Run: headless pygame with SDL's dummy video driver; simulated clock (each Clock.tick advances the game by its frame time, no real sleeping); random seed 0; keys injected as events and as key.get_pressed() state; no mouse input.
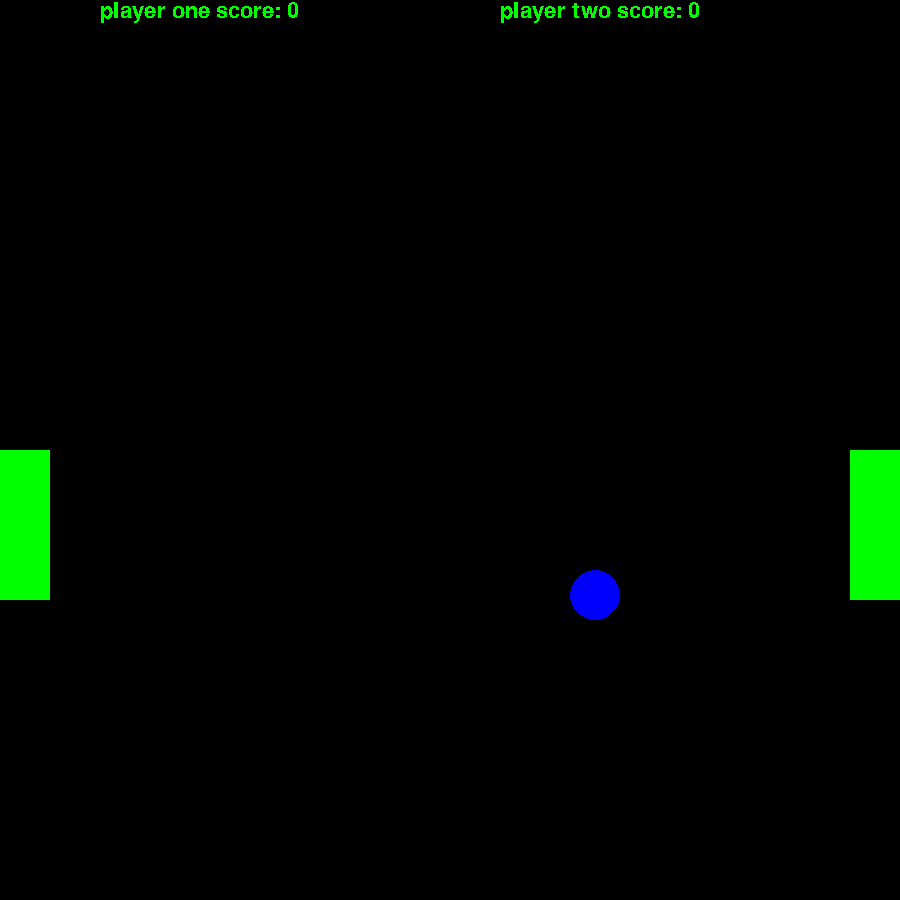
Frame 1 of 4 · flips 1–60 · no input
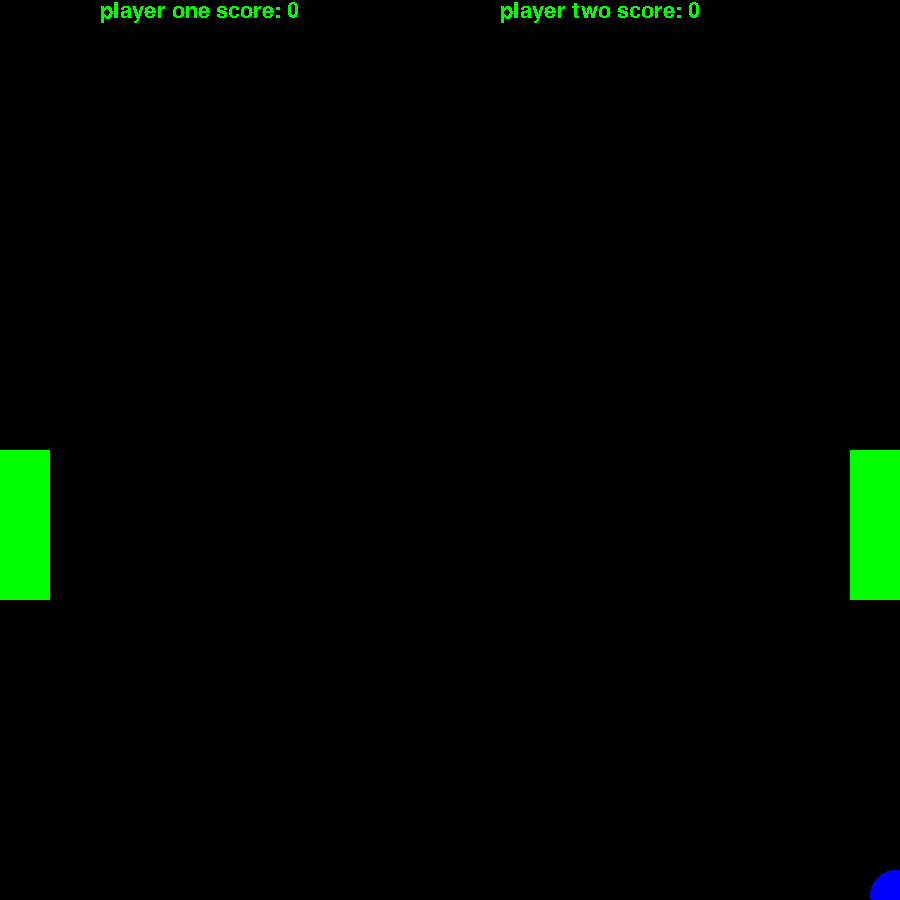
Frame 2 of 4 · flips 61–180 · tapped SPACE, RETURN · held RIGHT (→), D
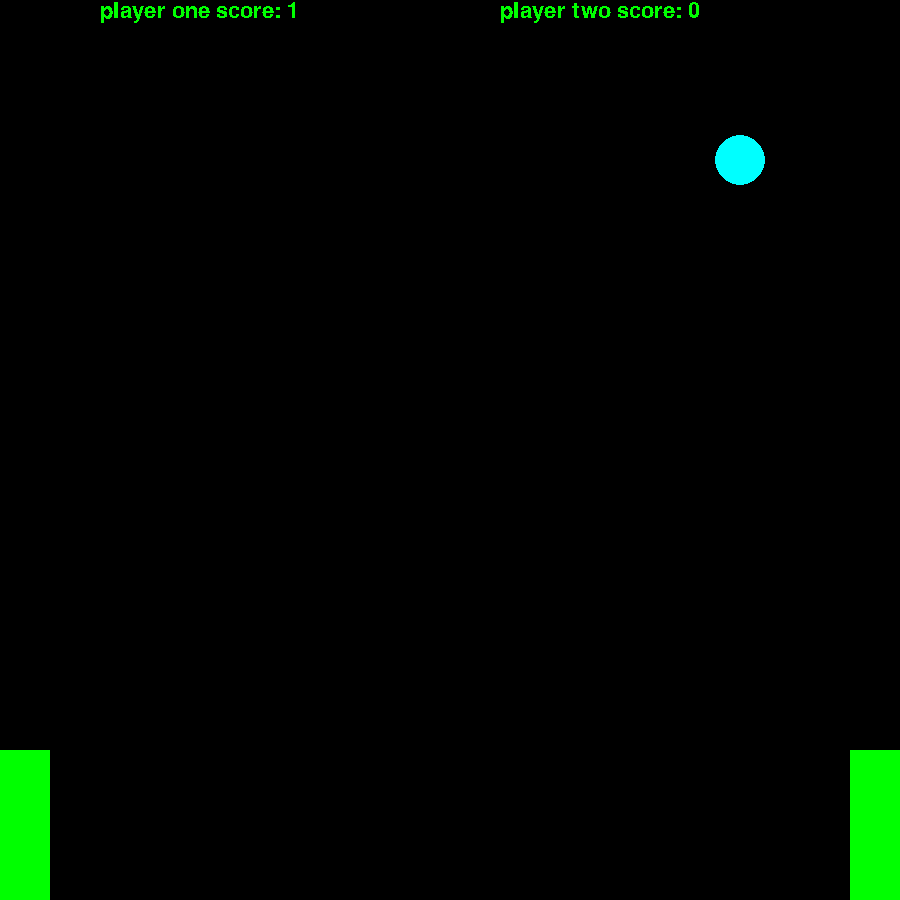
Frame 3 of 4 · flips 181–300 · held DOWN (↓), S
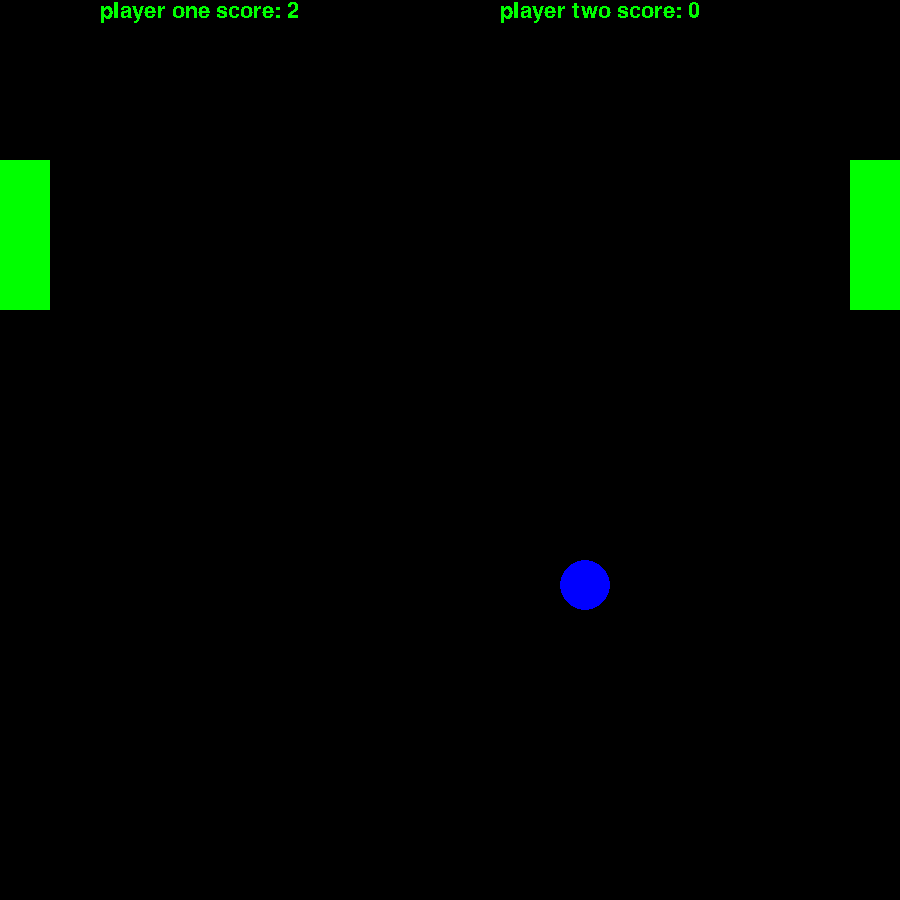
Frame 4 of 4 · flips 301–420 · held LEFT (←), A, UP (↑), W

The pygame program that drew these frames:

import pygame
import random
import time
from pygame.locals import*
pygame.init()
scoreone=0
scoretwo=0
green=((0,255,0))
blue=((0,0,255))
oney=450
twoy=450
screen=pygame.display.set_mode((900,900))
blue=(0,0,255)
aqua=(0,255,255)
color=[blue,aqua]
x=450
y=450
blue,aqua=aqua,blue
xco=1
yco=1
onex=0
twox=850
xchange=random.randint(1,5)
ychange=random.randint(1,5)
rpd = 0
rpu = 0
rpdo = 0
rpuo = 0
pygame.draw.circle(screen,color[0] ,(x,y),25)
def w(msg,xr,yr,color):
        f=pygame.font.SysFont("freesans",32)
        m=f.render(msg,False,color)
        screen.blit(m,(xr,yr))
def wewillwewillrockyu(msg,xr,yr,color):
        f=pygame.font.SysFont("freesans",32)
        m=f.render(msg,False,color)
        screen.blit(m,(xr,yr))
def briandea(msg,xr,yr,color):
        f=pygame.font.SysFont("freesans",32)
        m=f.render(msg,False,color)
        screen.blit(m,(xr,yr))
def briandea2(msg,xr,yr,color):
        f=pygame.font.SysFont("freesans",32)
        m=f.render(msg,False,color)
        screen.blit(m,(xr,yr))
while True:
        pygame.display.update()
        screen.fill((0,0,0))
        pygame.draw.rect(screen,green,(onex,oney,50,150))
        pygame.draw.rect(screen,green,(twox,twoy,50,150))
        for event in pygame.event.get():
                if event.type == QUIT:
                        pygame.quit()
                        exit()
                elif event.type == KEYDOWN:
                        if event.key == K_s:
                                rpd = 1
                        if event.key == K_w:
                                rpu = 1
                        if event.key == K_DOWN:
                                rpdo = 1
                        if event.key == K_UP:
                                rpuo = 1
                elif event.type == KEYUP:
                        if event.key == K_s:
                                rpd = 0
                        if event.key == K_w:
                                rpu = 0
                        if event.key == K_DOWN:
                                rpdo = 0
      
                        if event.key == K_UP:
                                rpuo = 0
        if rpuo == 1:
               twoy=twoy-10
        if rpdo == 1:
               twoy=twoy+10
        if rpu == 1:
               oney=oney-10
        if rpd == 1:
               oney=oney+10
        w("player one score: "+str(scoreone),100,0,green)
        wewillwewillrockyu("player two score: "+str(scoretwo),500,0,green)
        if oney<=0:
                oney= 0
        if oney >=900-150:
                oney=900-150
        if twoy<=0:
                twoy= 0
        if twoy >=900-150:
                twoy=900-150
        if x<50 and oney<=y<=oney+150:
                aqua,blue=blue,aqua
                xco=1
                xchange=-xchange
        if x>850 and twoy<=y<=twoy+150:
                blue,aqua=aqua,blue
                xco=-1
                xchange=-xchange
        if y<0:
                aqua,blue=blue,aqua
                yco=1
                ychange=-ychange
        if y>900:
                blue,aqua=aqua,blue
                yco=-1
                ychange=-ychange
        if x<0:
                scoretwo=scoretwo+1
                print(scoretwo)
                x=450
                y=450
        if x>900:
                scoreone=scoreone+1
                print(scoreone)
                x=450
                y=450
        if x<=onex  and x>=onex-50:
                if y in range(oney,oney+150):
                        blue,aqua=aqua,blue
                        xco=1
                        xchange=-xchange
        if x<=twox and x>=twox-50:
                if y in range(twoy,twoy+150):
                        aqua,blue=blue,aqua
                        xco=-1
                        xchange=-xchange         
        pygame.draw.circle(screen,aqua ,(x,y),25)
        pygame.display.update()
        x=x+xco+xchange
        y=y+yco+ychange
        if scoreone ==10:
                briandea("player one won",450,450,blue)
                exit()
        if scoretwo ==10:
                briandea2("player two won",450,450,blue)
                exit()
